Run: headless pygame with SDL's dummy video driver; simulated clock (each Clock.tick advances the game by its frame time, no real sleeping); random seed 0; keys injected as events and as key.get_pressed() state; no mouse input.
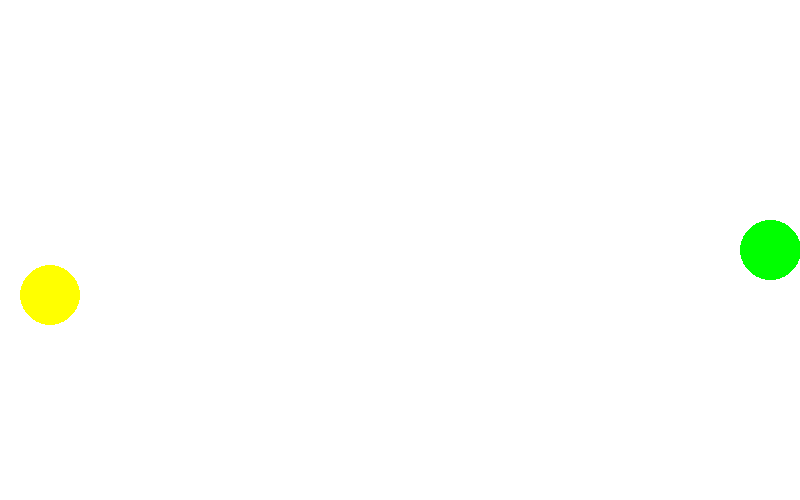
Frame 1 of 4 · flips 1–60 · no input
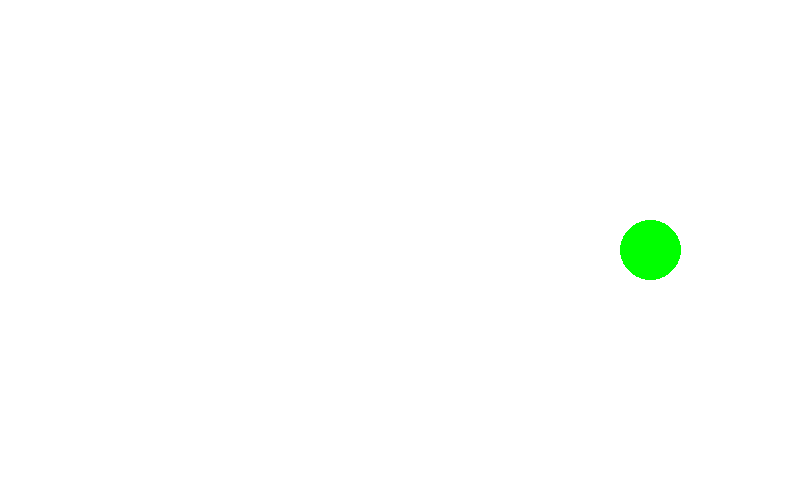
Frame 2 of 4 · flips 61–180 · tapped SPACE, RETURN · held RIGHT (→), D
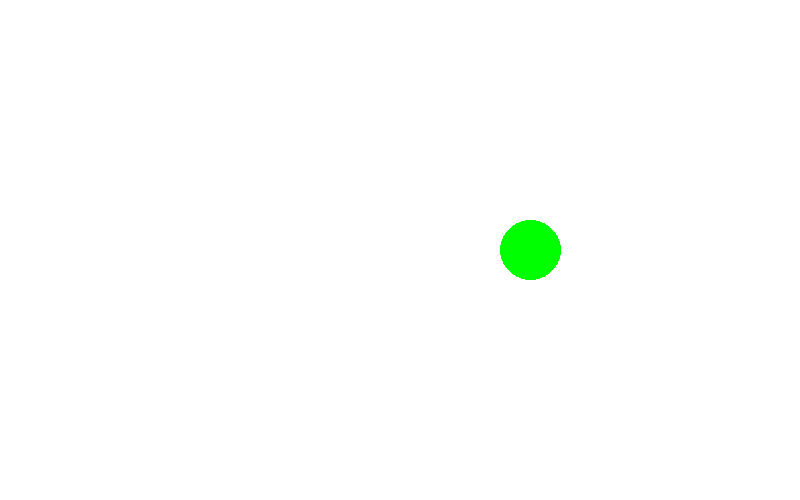
Frame 3 of 4 · flips 181–300 · held DOWN (↓), S
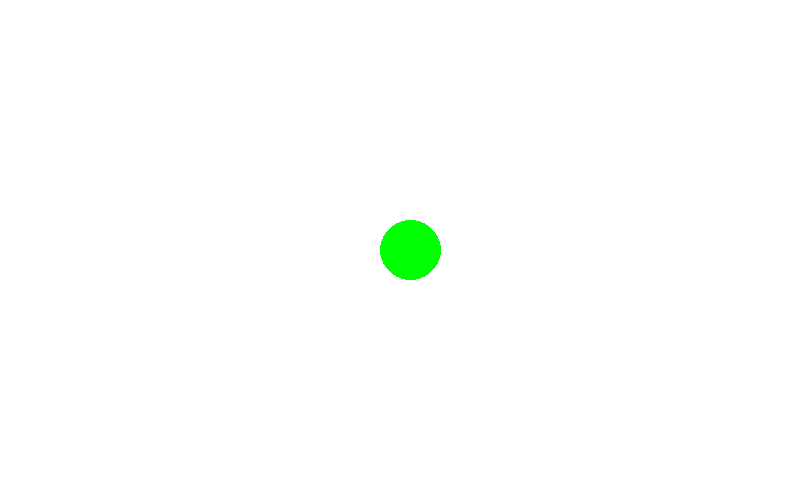
Frame 4 of 4 · flips 301–420 · held LEFT (←), A, UP (↑), W

The pygame program that drew these frames:

import pygame as pg
import time

pg.init()

def changeY():
    global playerY
    playerY -= 2

#Settings
winX = 800
winY = 500
FPS = 60

#Dislay
display = pg.display.set_mode((winX, winY))

#Pipes
maxPipes = 5

#Player
playerY = 0
isFalling = True

game = True

class Pipe:
    def __init__(self, x, y):
        self.x = x
        self.y = y

pipes = []

while game:
    #Clock
    pg.time.Clock().tick(FPS)
    display.fill("white")

    #Draw player
    pg.draw.circle(display, "yellow", (50, playerY), 30)

    #Velocity
    if isFalling:
        playerY += 5

    #Get keys
    keys = pg.key.get_pressed()

    #Quit check
    for event in pg.event.get():
        if event.type == pg.QUIT:
            game = False
        if event.type == pg.KEYDOWN:
            if event.key == pg.K_SPACE and isFalling:
                isFalling = False
                for i in range(60):
                    changeY()
                isFalling = True

    while len(pipes) <= maxPipes:
        newPipe = Pipe(winX, winY // 2)
        pipes.append(newPipe)

    for pipe in pipes:
        print(len(pipes))
        pipe.x -= 1
        if len(pipes) >= 2:
            pg.draw.circle(display, "green", (pipes[pipes.index(pipe) - 1].x + 30, winY//2), 30)


    
    
                

    pg.display.update()
